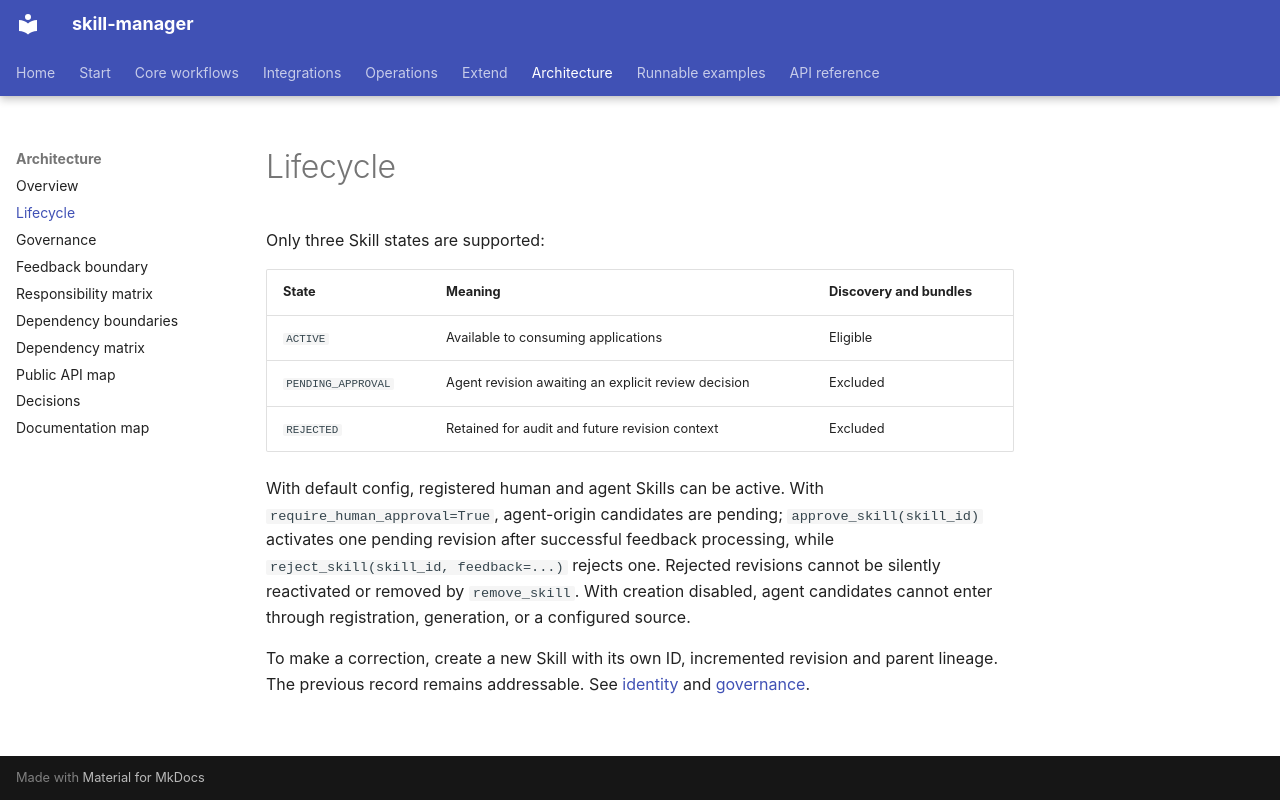

repository: smuniharish/skill-manager · page: architecture/lifecycle/index.html · generator: mkdocs

# Lifecycle

Only three Skill states are supported:

| State | Meaning | Discovery and bundles |
|---|---|---|
| `ACTIVE` | Available to consuming applications | Eligible |
| `PENDING_APPROVAL` | Agent revision awaiting an explicit review decision | Excluded |
| `REJECTED` | Retained for audit and future revision context | Excluded |

With default config, registered human and agent Skills can be active.
With `require_human_approval=True`, agent-origin candidates are pending;
`approve_skill(skill_id)` activates one pending revision after successful
feedback processing, while `reject_skill(skill_id, feedback=...)` rejects
one. Rejected revisions cannot be silently reactivated or removed by
`remove_skill`. With creation disabled, agent candidates cannot enter
through registration, generation, or a configured source.

To make a correction, create a new Skill with its own ID, incremented
revision and parent lineage. The previous record remains addressable.
See [identity](../concepts/skill-id.md) and
[governance](governance.md).
